Dataset: finalDataset (GitHub, Scharfdk/DeepLearning-Project). Classes: beef, bird, bread, cheese, eggs, nuts, pasta, pork, sausage.

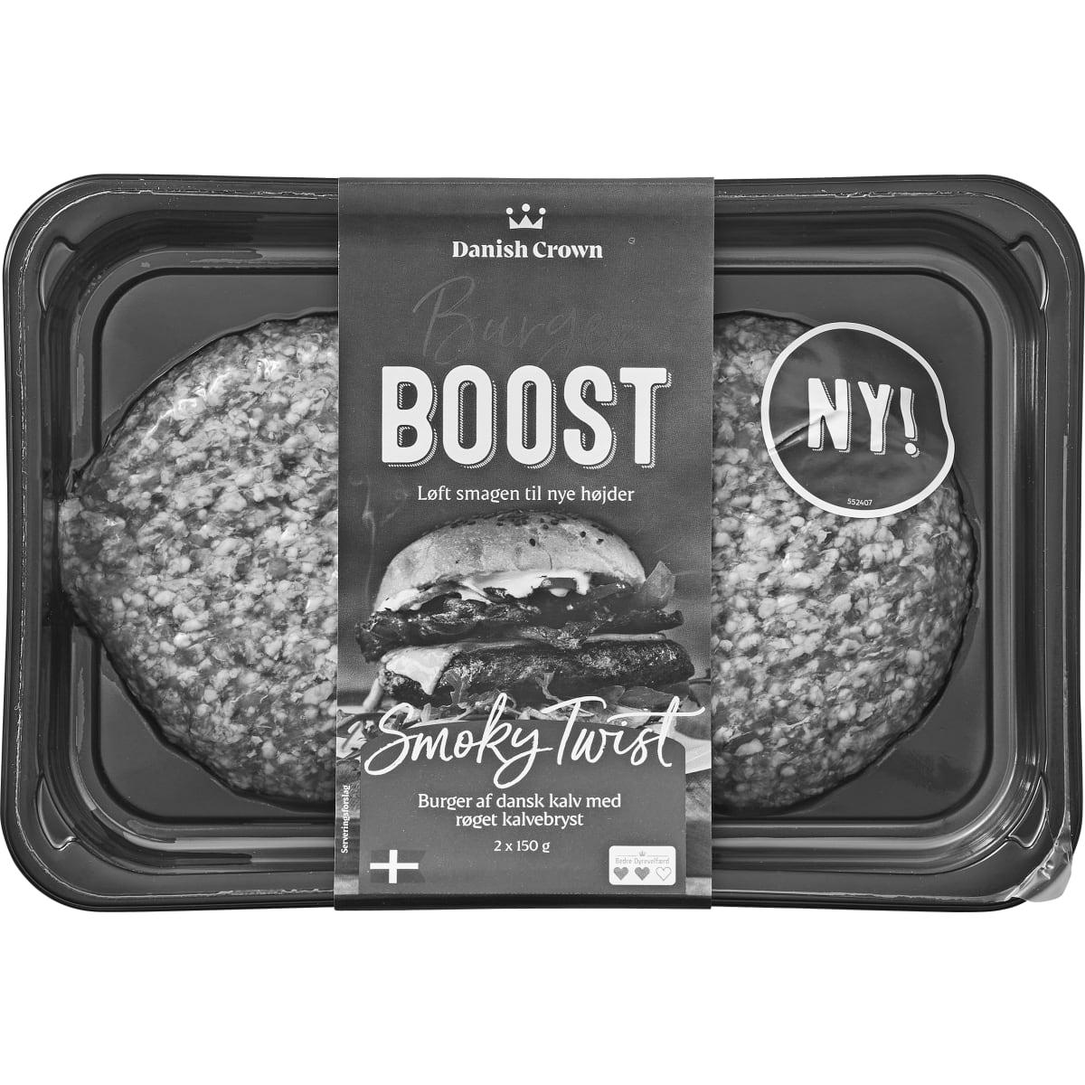
Label: beef

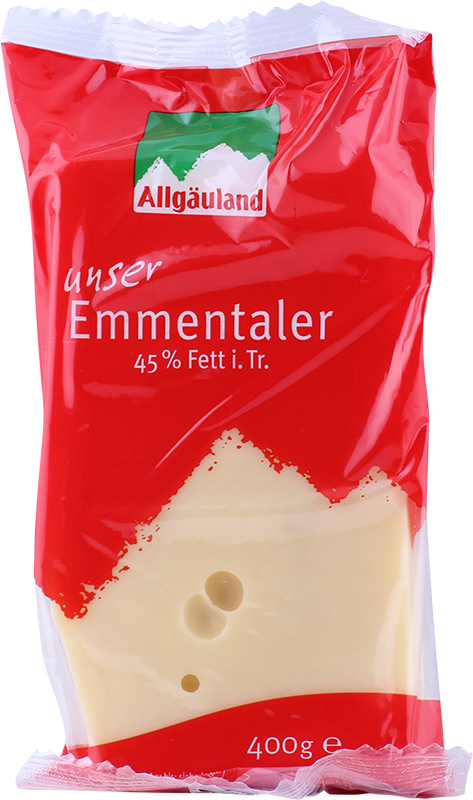
Label: cheese

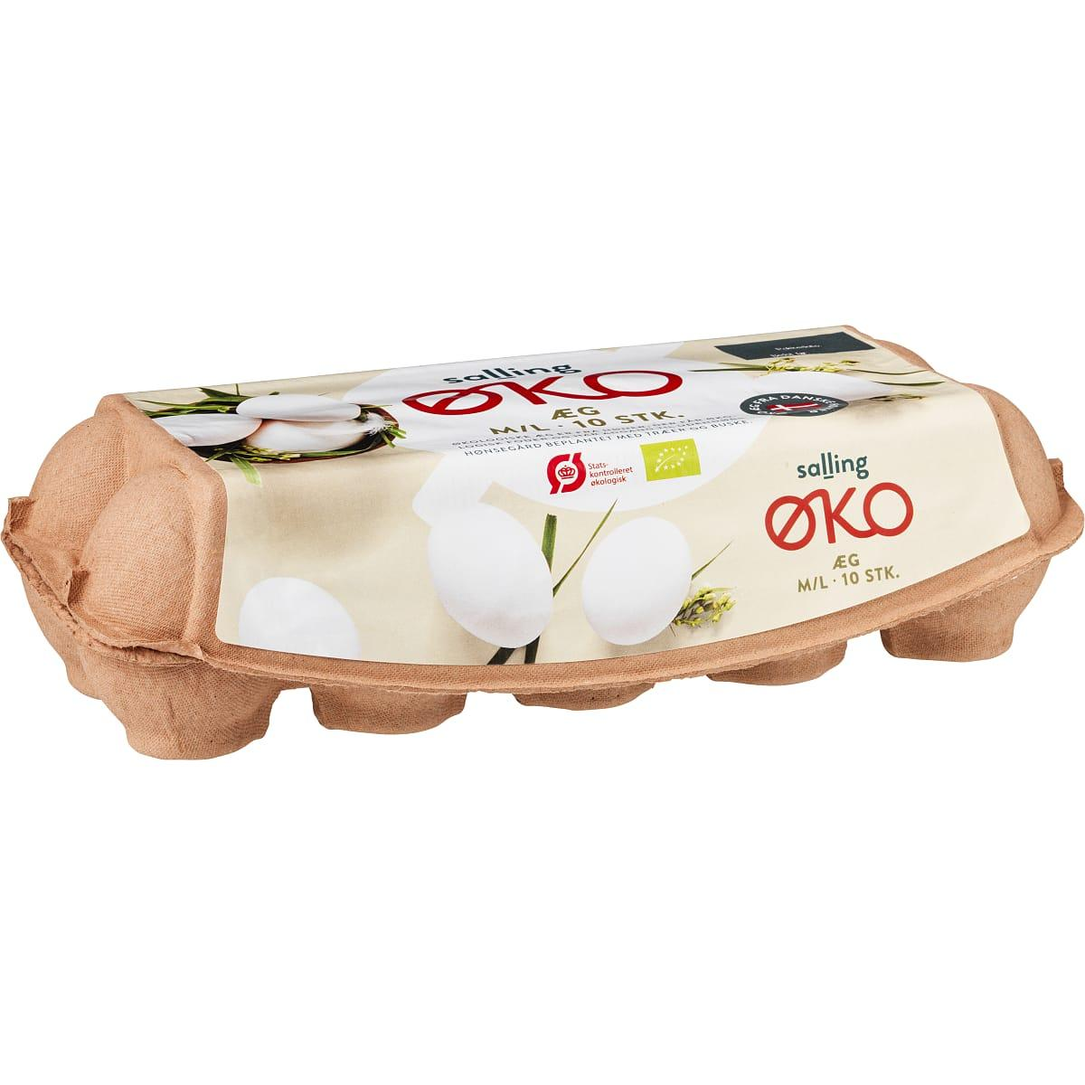
Label: eggs

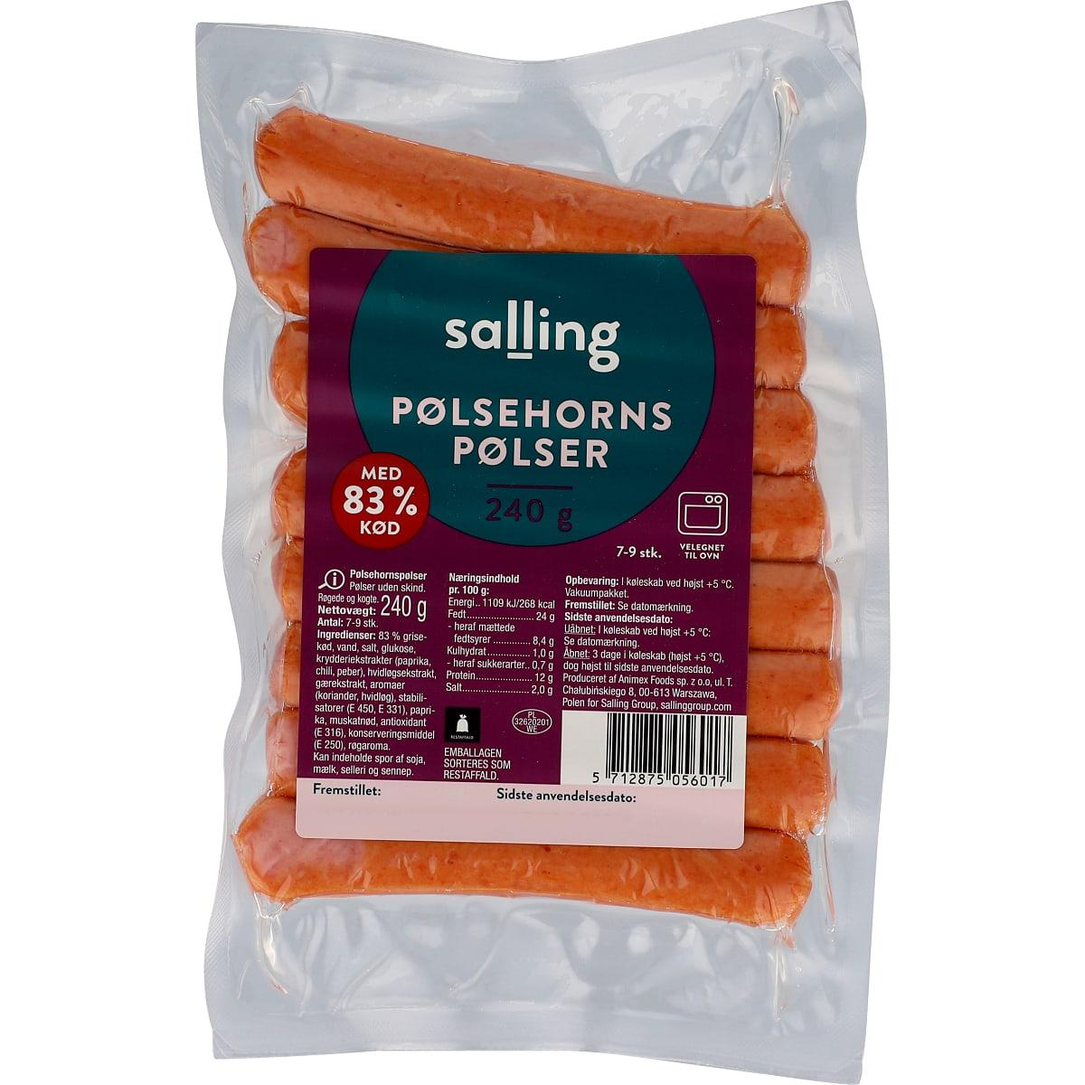
Label: sausage

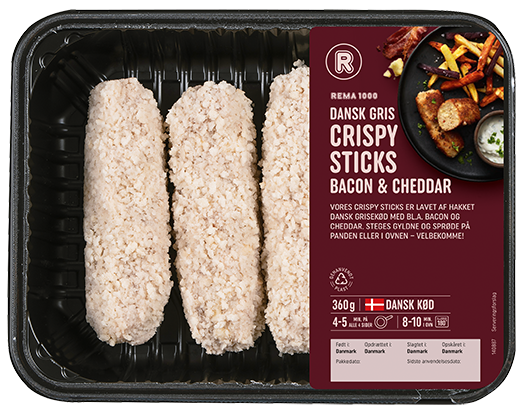
Label: pork

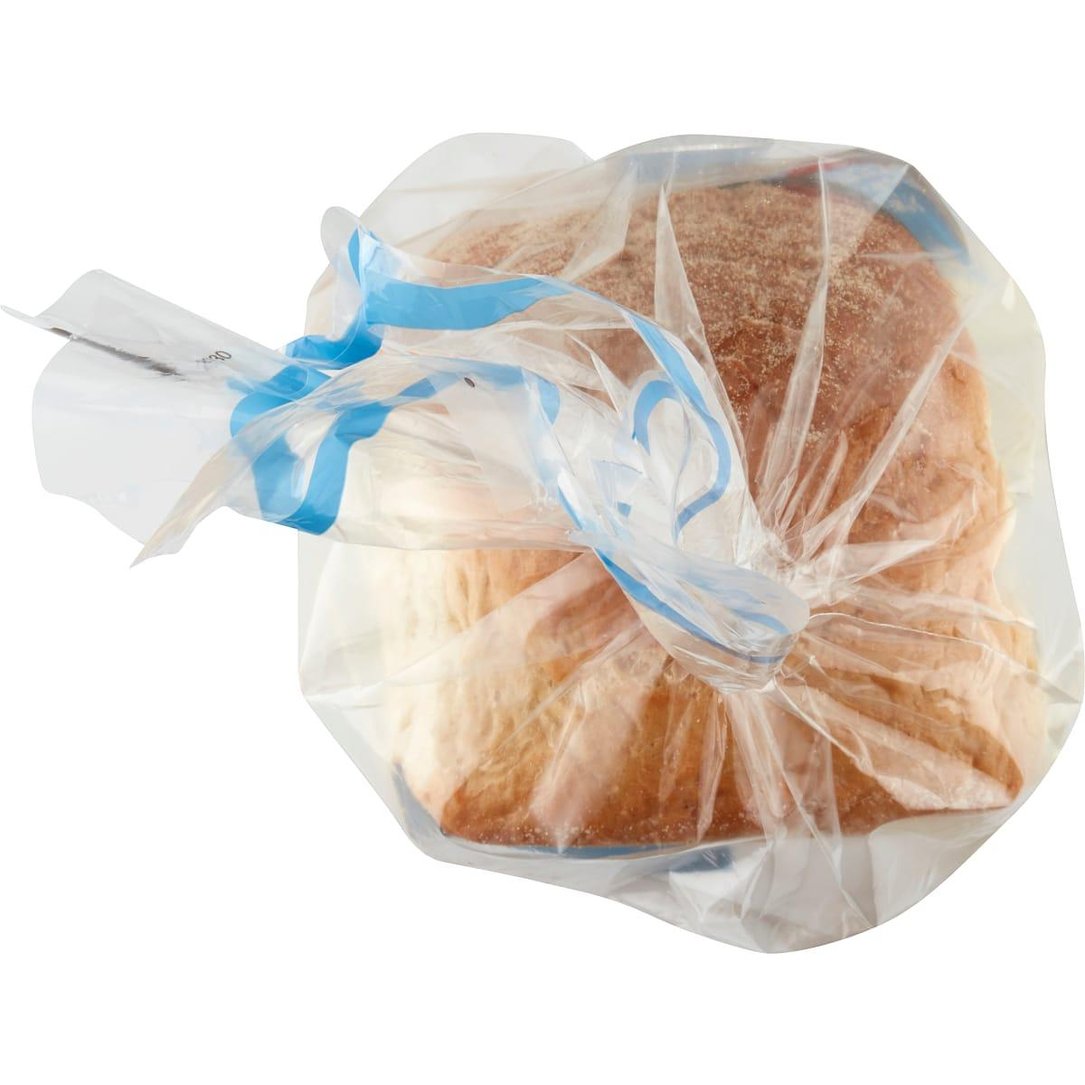
Label: bread
